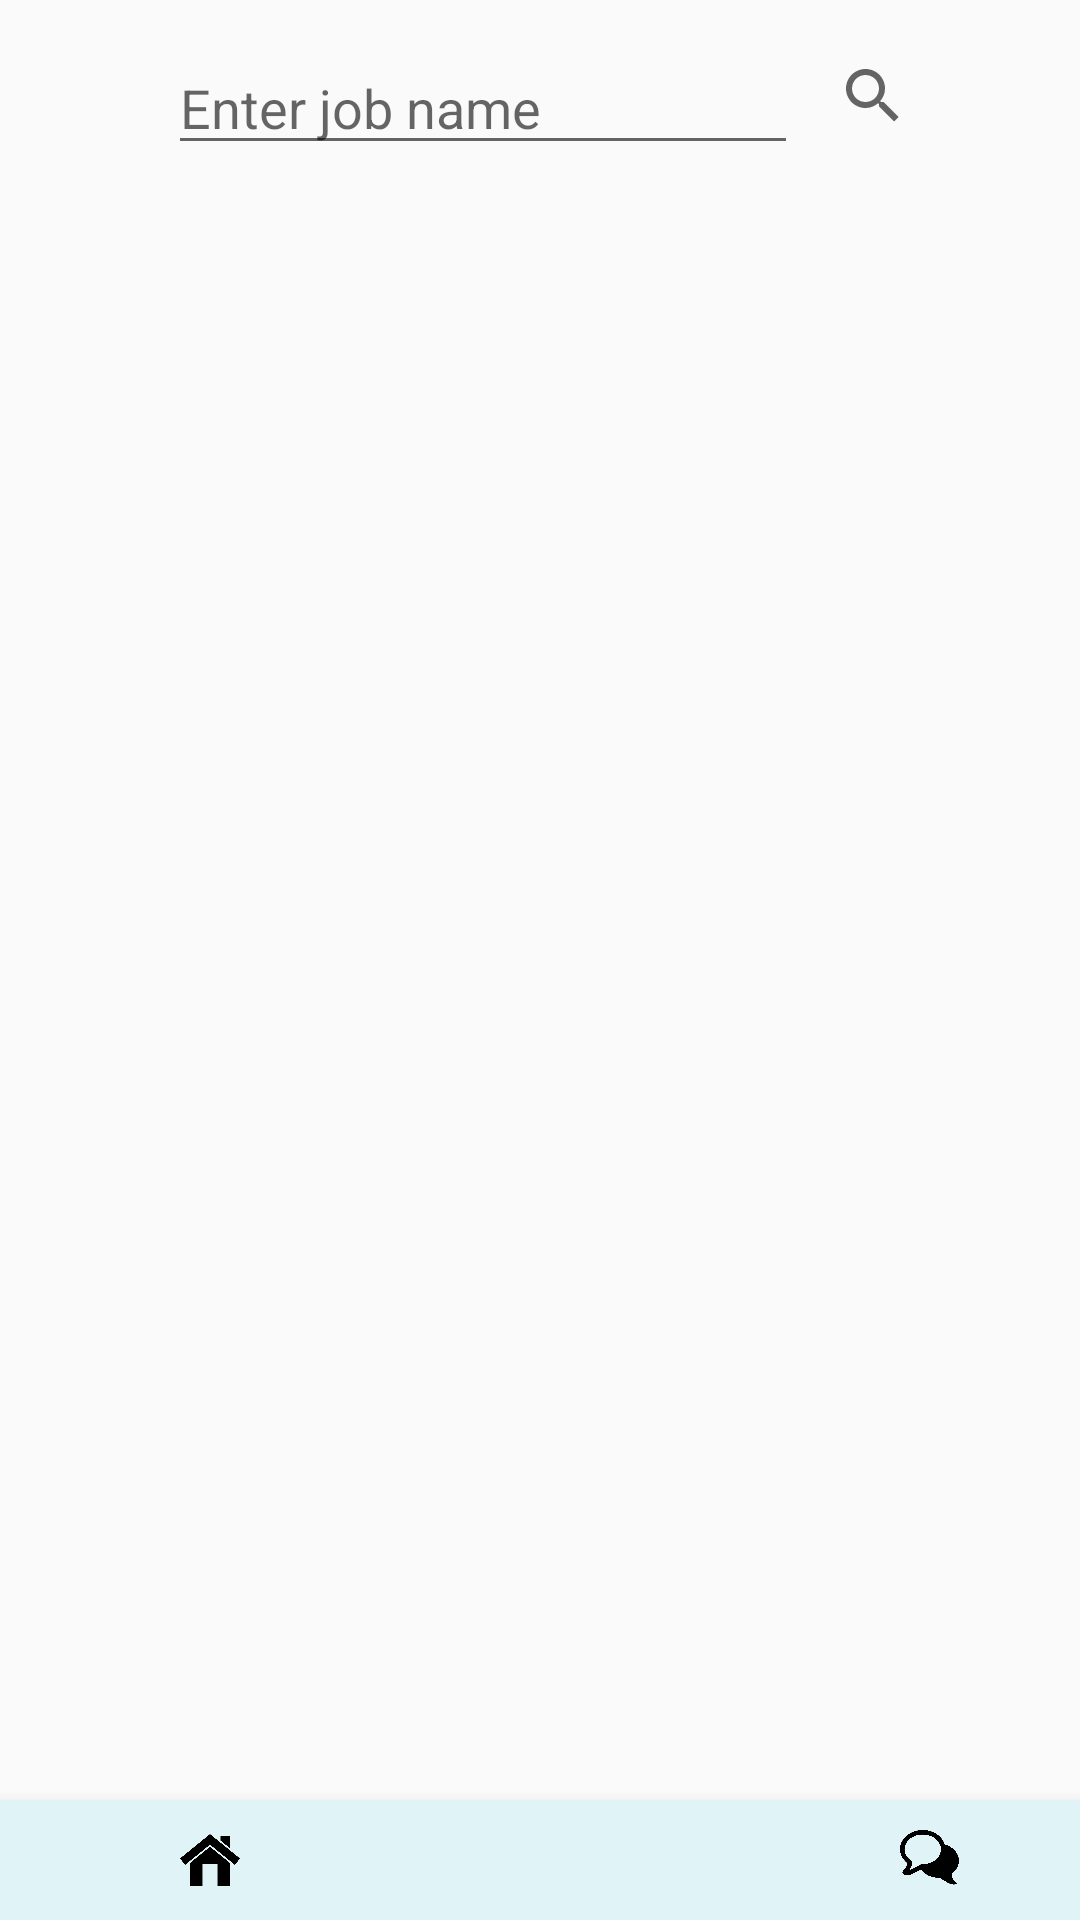

Write the Android layout XML for this screen, with the resource values it uses.
<!-- AndroidManifest.xml: application theme AppTheme -->
<!-- res/layout/activity_search_by_job.xml -->
<?xml version="1.0" encoding="utf-8"?>
<RelativeLayout xmlns:android="http://schemas.android.com/apk/res/android"
    xmlns:app="http://schemas.android.com/apk/res-auto"
    xmlns:tools="http://schemas.android.com/tools"
    android:layout_width="match_parent"
    android:layout_height="match_parent"
    tools:context=".searchByJob">


    <EditText
        android:id="@+id/editText6"
        android:layout_width="wrap_content"
        android:layout_height="wrap_content"
        android:layout_alignParentEnd="true"
        android:layout_alignParentBottom="true"
        android:layout_marginEnd="94dp"
        android:layout_marginBottom="585dp"
        android:ems="10"
        android:hint="Enter job name"
        android:inputType="textPersonName" />

    <SearchView
        android:layout_width="wrap_content"
        android:layout_height="wrap_content"
        android:layout_alignParentEnd="true"
        android:layout_alignParentBottom="true"
        android:layout_marginEnd="45dp"
        android:layout_marginBottom="584dp" />

    <android.support.design.widget.BottomNavigationView
        android:layout_width="match_parent"
        android:layout_height="40dp"
        android:layout_alignParentBottom="true"
        android:layout_marginBottom="0dp"
        android:background="#E0F3F6"
        android:animateLayoutChanges="true"
        >
        <ImageView
            android:id="@+id/home"
            android:layout_width="100dp"
            android:layout_height="20dp"
            android:src="@drawable/home"
            android:layout_marginLeft="20dp"
            android:layout_marginTop="10dp"
            />

        <ImageView
            android:id="@+id/jobs"
            android:layout_width="100dp"
            android:layout_height="20dp"
            android:layout_marginTop="10dp"
            android:layout_marginLeft="150dp"
            android:src="@drawable/jobs"
            />

        <ImageView
            android:id="@+id/chat"
            android:layout_width="wrap_content"
            android:layout_height="20dp"
            android:src="@drawable/chat"
            android:layout_marginLeft="260dp"
            android:layout_marginTop="10dp"
            />

    </android.support.design.widget.BottomNavigationView>

</RelativeLayout>
<!-- resources referenced by this layout -->
<resources>
  <!-- drawable chat: png bitmap (drawable, 6484 bytes) -->
  <!-- drawable home: png bitmap (drawable, 6585 bytes) -->
  <style name="AppTheme" parent="Theme.AppCompat.Light.NoActionBar">
          
          <item name="colorPrimary">@color/colorPrimary</item>
          <item name="colorPrimaryDark">@color/colorPrimaryDark</item>
          <item name="colorAccent">@color/colorAccent</item>
      </style>
  <!-- not gathered from this repository: default colours our renderer supplied (Android Studio template values) -->
  <color name="colorPrimary">#FF6200EE</color>
  <color name="colorPrimaryDark">#FF3700B3</color>
  <color name="colorAccent">#FF03DAC5</color>
</resources>
